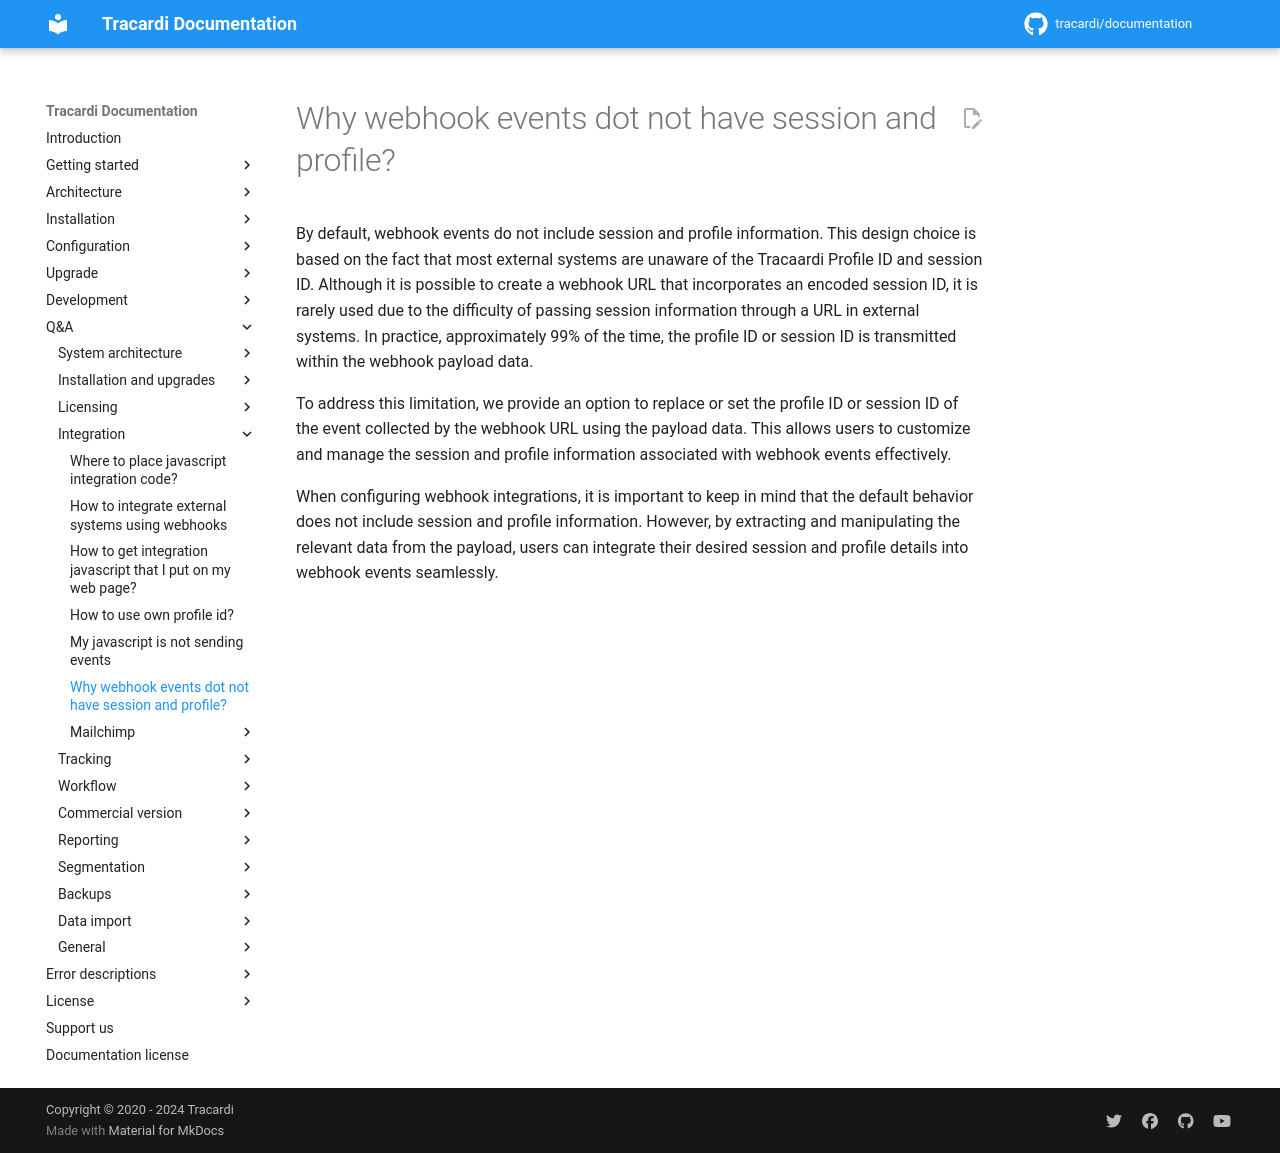

repository: Tracardi/documentation · page: 1.1.x/qa/why_webhook_events_do_not_have_session_and_profile/index.html · generator: mkdocs

# Why webhook events dot not have session and profile?

By default, webhook events do not include session and profile information. This design choice is based on the fact that
most external systems are unaware of the Tracaardi Profile ID and session ID. Although it is possible to create a
webhook URL that incorporates an encoded session ID, it is rarely used due to the difficulty of passing session
information through a URL in external systems. In practice, approximately 99% of the time, the profile ID or session ID
is transmitted within the webhook payload data.

To address this limitation, we provide an option to replace or set the profile ID or session ID of the event collected
by the webhook URL using the payload data. This allows users to customize and manage the session and profile information
associated with webhook events effectively.

When configuring webhook integrations, it is important to keep in mind that the default behavior does not include
session and profile information. However, by extracting and manipulating the relevant data from the payload, users can
integrate their desired session and profile details into webhook events seamlessly.
